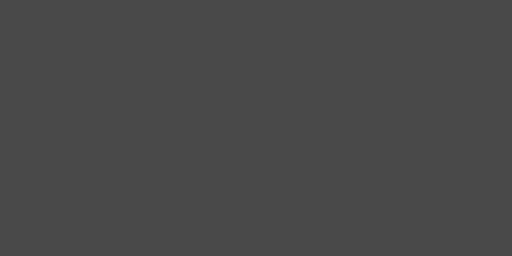
t = 0.00 s
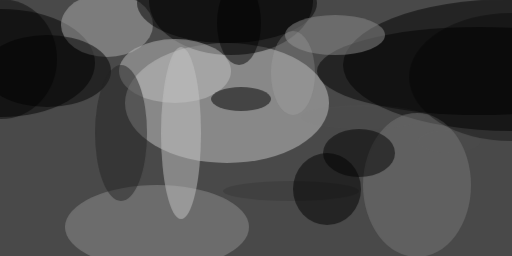
t = 2.99 s
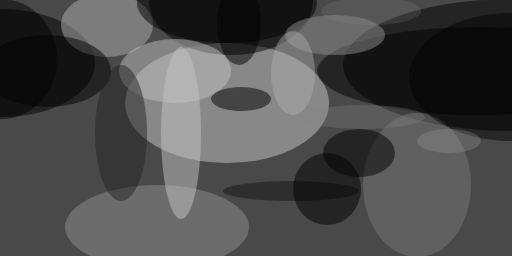
t = 3.12 s
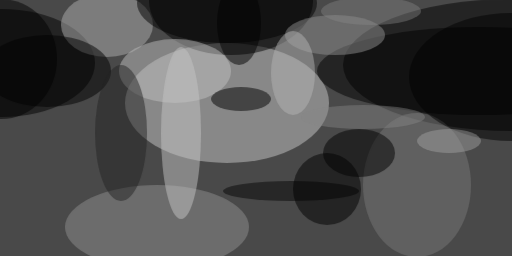
t = 3.24 s
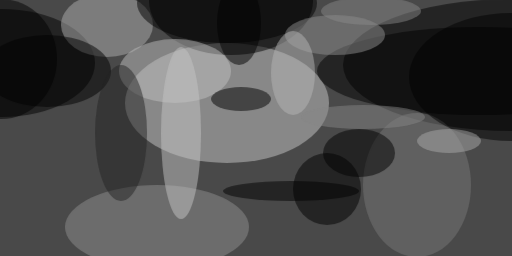
t = 3.37 s
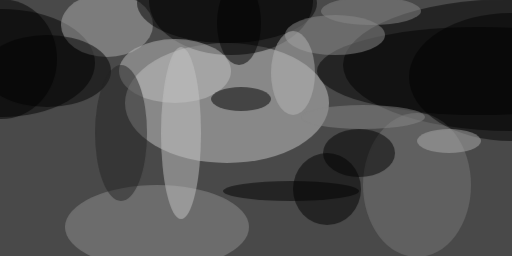
t = 3.49 s

The animated SVG that drew these frames (rendered in a browser with its animation timeline set to each time). Animation: 1 CSS @keyframes rule; one cycle of 3.49 s.

<svg xmlns="http://www.w3.org/2000/svg" viewBox="0 0 400 200"><style>@keyframes a{ from {opacity: 0} to {opacity: 1} } g > * { opacity: 0; animation: a .5s forwards; }</style><path fill="#494949" d="M0 0h400v200H0z"/><g transform="translate(.8 .8) scale(1.5625)" fill-opacity=".5"><ellipse fill="#c7c7c7" cx="113" cy="51" rx="51" ry="30" style="animation-delay: 0.000s;"/><ellipse cx="255" cy="32" rx="84" ry="33" style="animation-delay: 0.188s;"/><ellipse cy="31" rx="47" ry="27" style="animation-delay: 0.376s;"/><ellipse cx="115" rx="41" ry="27" style="animation-delay: 0.562s;"/><ellipse fill="#8f8f8f" cx="78" cy="113" rx="46" ry="21" style="animation-delay: 0.746s;"/><ellipse fill="#b0b0b0" cx="53" cy="12" rx="23" ry="16" style="animation-delay: 0.927s;"/><ellipse cx="239" cy="35" rx="81" ry="22" style="animation-delay: 1.104s;"/><ellipse fill="silver" cx="87" cy="35" rx="28" ry="16" style="animation-delay: 1.277s;"/><ellipse cx="163" cy="94" rx="17" ry="18" style="animation-delay: 1.445s;"/><ellipse fill="#797979" cx="208" cy="92" rx="27" ry="36" style="animation-delay: 1.607s;"/><ellipse cx="120" cy="49" rx="15" ry="6" style="animation-delay: 1.763s;"/><ellipse cx="23" cy="35" rx="32" ry="18" style="animation-delay: 1.912s;"/><ellipse fill="#c3c3c3" cx="90" cy="66" rx="10" ry="43" style="animation-delay: 2.054s;"/><ellipse cx="113" cy="1" rx="45" ry="20" style="animation-delay: 2.187s;"/><ellipse fill="#8d8d8d" cx="167" cy="17" rx="25" ry="10" style="animation-delay: 2.312s;"/><ellipse fill="#252525" cx="60" cy="66" rx="13" ry="34" style="animation-delay: 2.427s;"/><ellipse cx="179" cy="76" rx="18" ry="12" style="animation-delay: 2.533s;"/><ellipse cx="119" cy="11" rx="11" ry="21" style="animation-delay: 2.629s;"/><ellipse cy="29" rx="28" ry="30" style="animation-delay: 2.714s;"/><ellipse cx="255" cy="38" rx="51" ry="32" style="animation-delay: 2.789s;"/><ellipse fill="#b5b5b5" cx="146" cy="36" rx="11" ry="21" style="animation-delay: 2.853s;"/><ellipse cx="145" cy="95" rx="34" ry="5" style="animation-delay: 2.906s;"/><ellipse fill="#888" cx="181" cy="58" rx="31" ry="6" style="animation-delay: 2.947s;"/><ellipse fill="#aeaeae" cx="224" cy="70" rx="16" ry="6" style="animation-delay: 2.976s;"/><ellipse fill="#898989" cx="185" cy="5" rx="25" ry="7" style="animation-delay: 2.994s;"/></g></svg>
